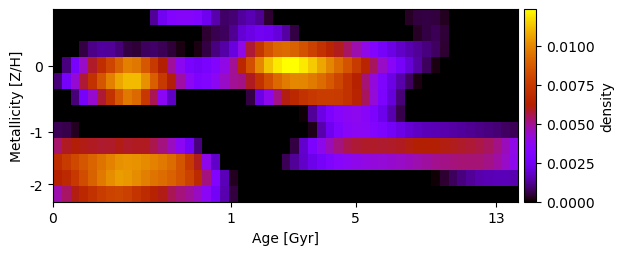

Data behind this chart, as committed beside it:
-6.656174215860744155e-03, -6.796156836961977400e-03, -6.047687485339715840e-03, -5.058929263005301769e-03, -4.249048022909726260e-03, -3.465078088790962772e-03, -2.815314528566142862e-03, -1.949998740850155624e-03, -1.873839863410107489e-03, -1.173135531599114184e-03, -1.236724215172518935e-04, 1.271009429385801031e-03, 2.503214349900056111e-03, 3.258922011285559760e-03, 3.397225153139412420e-03, 3.392289790497157904e-03, 3.144989279661539964e-03, 2.443190464897763113e-03, 1.449786346906644686e-03, 8.550658601322098278e-04, 9.354890722194437102e-04, 1.313437254594746308e-03, 1.547380766711306099e-03, 1.205548156493737753e-03
-6.208052852390870055e-03, -5.698775728986082978e-03, -4.752869449680459379e-03, -3.988096744878711665e-03, -3.639093265921956259e-03, -3.817172088871708790e-03, -4.533648054425244191e-03, -5.761689744475350684e-03, -6.595323340243553975e-03, -6.499440971713078483e-03, -5.836982047301275851e-03, -4.903301154505471451e-03, -3.938476518901497941e-03, -2.940392755527426651e-03, -1.844242746880868844e-03, -9.107952887109121076e-04, 2.518483539629268452e-05, 4.301329337420223492e-04, 6.278379130197187614e-04, 7.481992392054412182e-04, 1.211584225336714490e-03, 1.952240926149683255e-03, 2.227875416454275399e-03, 2.478778308500671247e-03
-2.733122364285543726e-03, -1.704288297604880610e-03, -3.878630293509199791e-04, 5.752763570024649158e-04, 1.144768489326045829e-03, 1.327673575443580507e-03, 1.255943063878278134e-03, 9.817799425155574692e-04, 5.514239994211026213e-04, 4.804533307503760782e-04, 7.655744320321138455e-04, 8.217051183762650018e-04, 6.983136122376915273e-04, 4.553018953555874925e-04, 1.896442198542184511e-04, 4.118937584169979132e-05, 1.630679536285225054e-04, 5.654540066533628217e-04, 1.019983782728290950e-03, 1.420926714745336791e-03, 2.074431059395242041e-03, 3.914045567984822047e-03, 5.742788088062336475e-03, 7.352150474030714859e-03
-4.895143185636812149e-04, 1.037339645917150898e-03, 2.773299993430274144e-03, 4.414274932116474433e-03, 5.836410811665727026e-03, 6.944760099934208820e-03, 7.979162154312578054e-03, 9.000936478477758462e-03, 9.802878820434315216e-03, 9.556139455627389936e-03, 8.632577143932495048e-03, 7.483591100020271954e-03, 6.150221847128573005e-03, 4.877217268039168649e-03, 3.729501510818068483e-03, 2.826763855838485082e-03, 2.578358542633634419e-03, 2.800565517380040805e-03, 3.285318632894250641e-03, 3.975178652011172702e-03, 4.915917240659561406e-03, 6.604347727972019466e-03, 8.339255409566469560e-03, 1.001004327706166673e-02
1.010751162731788385e-03, 2.687614700267606117e-03, 4.260293541869722769e-03, 5.768250851006649638e-03, 7.219759069715042839e-03, 8.615158035180236692e-03, 9.797425002912142980e-03, 1.064682023561932221e-02, 1.109352030569155101e-02, 1.109671879497182816e-02, 1.015929616252107814e-02, 8.855866303386616609e-03, 7.478194146233534470e-03, 6.105558508271991848e-03, 4.769324573556298075e-03, 3.669225605095532625e-03, 3.072069113462516481e-03, 3.216918516074508683e-03, 3.696924986216570085e-03, 4.386647571452718074e-03, 4.953381918729270368e-03, 5.078930037913034420e-03, 5.902199130431617230e-03, 7.128167224959022254e-03
-2.324844818932366754e-03, -8.464053013162210499e-04, 9.877242959719090276e-04, 2.661244077420193629e-03, 4.290678839655425944e-03, 5.766721478227233681e-03, 7.160307060118042792e-03, 8.631470963249386966e-03, 9.610782548348349372e-03, 9.173448219941567408e-03, 7.416826056114660289e-03, 5.490584001437770652e-03, 3.626803578924920213e-03, 1.768170196813214712e-03, 2.329106853554156531e-05, -1.469134255037981597e-03, -2.596555507730439680e-03, -2.909672179373841601e-03, -2.563059073513761828e-03, -1.922550812448299475e-03, -1.288502899587116350e-03, -3.973093299085680616e-04, 5.651308181178915256e-04, 2.225744033570531757e-03
-2.515897671172013812e-03, -2.609853847455118319e-03, -2.534018120517299993e-03, -2.324706453478981097e-03, -2.004305390432391774e-03, -1.794864322203182719e-03, -1.723976972216567562e-03, -1.905441656902629854e-03, -1.764776648996833506e-03, -1.704386498942957488e-03, -2.141051586341359298e-03, -3.168366238715345385e-03, -4.584602528110709799e-03, -6.173760494109924342e-03, -7.745304329988867559e-03, -9.237879878849270324e-03, -1.012798440528420857e-02, -1.058017150199874919e-02, -1.061029102495193895e-02, -1.044323602937265866e-02, -1.019038732159308590e-02, -9.730190514735422361e-03, -8.936173642670342671e-03, -7.031300191252593500e-03
7.154635408256653428e-04, 6.040709324867791531e-04, 2.802851579798938870e-04, -3.121550885309857062e-04, -8.406479864731851784e-04, -1.242255048648119222e-03, -1.575985114288563655e-03, -1.983931875312408468e-03, -2.194268355460104146e-03, -2.349073108864873846e-03, -2.893159372769538943e-03, -3.621618082211722732e-03, -4.473494680762700286e-03, -5.428028856932859414e-03, -6.467965841949927311e-03, -7.412442379921427640e-03, -8.252943742825922732e-03, -9.128016251937794492e-03, -9.881137593712055120e-03, -1.053125107627173387e-02, -1.099372335190182057e-02, -1.121972304777929877e-02, -1.059895263017611618e-02, -9.219344003324430117e-03
5.308732111887494963e-03, 5.881084212782538949e-03, 6.076952752474770909e-03, 5.977337987957561348e-03, 5.883359853591253567e-03, 5.811356492014636659e-03, 5.832608846358898307e-03, 6.007541153720773880e-03, 5.839539411181078263e-03, 5.891443409477265143e-03, 5.880259283686873999e-03, 5.542266009081398513e-03, 5.109454614108442302e-03, 4.508181658357562904e-03, 3.679429814328557397e-03, 2.570280426419316398e-03, 1.044228476737109335e-03, -1.062388973317998512e-03, -3.250015546229070851e-03, -4.991568369073216480e-03, -6.105043890502777522e-03, -6.485061480751290637e-03, -6.154246241874380269e-03, -5.234590258209258565e-03
6.856124934269036166e-03, 7.561240035343320606e-03, 8.108147412860863129e-03, 8.576134323127402453e-03, 9.016371784618625734e-03, 9.442008179970628676e-03, 9.847348755081627991e-03, 1.020443369237671906e-02, 1.029171461516978359e-02, 1.021934841131262595e-02, 1.006059680749317280e-02, 9.826127333649917195e-03, 9.589159062058066896e-03, 9.223011271827173327e-03, 8.546486330268329018e-03, 7.510890607442263257e-03, 5.927406699492437578e-03, 3.874161130065969811e-03, 1.802369195970506162e-03, 3.090860069712388140e-05, -1.218928677250140282e-03, -1.812105024728345075e-03, -1.925233963571426361e-03, -1.581809785070474768e-03
6.278540862891734617e-03, 6.735689361872210582e-03, 7.458586819783032812e-03, 8.271902931966610903e-03, 8.996969308921772338e-03, 9.628234672856414086e-03, 1.011918199949922784e-02, 1.045805264749266952e-02, 1.035563614787453693e-02, 1.011091167646562504e-02, 9.737623217823827490e-03, 9.446807468778887010e-03, 9.226840232056504262e-03, 8.945341756302184824e-03, 8.502830087448523533e-03, 7.827935784884684431e-03, 6.778058688873704607e-03, 5.120561100225843286e-03, 3.253012305830034912e-03, 1.629801633964568942e-03, 2.718757575525894334e-04, -7.173441107985437017e-04, -1.063239547446247950e-03, -9.562818958795523067e-04
4.706355405290648872e-03, 5.380601457188013623e-03, 6.032186464710658121e-03, 6.689679985378393055e-03, 7.211398261955128536e-03, 7.636516085788747077e-03, 7.906600819982219017e-03, 8.034345145707857266e-03, 7.791440151237527013e-03, 7.309401353698353684e-03, 6.799590633430248679e-03, 6.376087145780476133e-03, 6.001860060093611865e-03, 5.526432207693243205e-03, 5.184450343673375518e-03, 4.876365241513480782e-03, 4.458077113067415199e-03, 3.618297913508903424e-03, 2.583560447938775852e-03, 1.503382274667759829e-03, 4.980059016803078248e-04, -4.335948903349461591e-04, -1.162096829312882088e-03, -1.887361150928389521e-03
